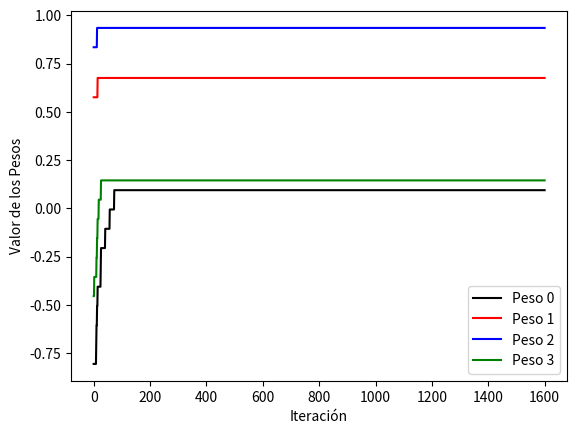

The matplotlib source for this figure:
# El siguiente codigo emula el comportamiento 
# de una compuerta logica OR con cuatro entradas

import numpy as np
import matplotlib.pyplot as plt

class PerceptronOR:
    def __init__(self, n):
        self.pesos = np.random.randn(n)
        self.n = n

    def propagacion(self, entradas):
        self.salida = 1 if np.dot(self.pesos, entradas) > 0 else 0
        self.entradas = entradas

    def actualizacion(self, alfa, salida_deseada):
        for i in range(self.n):
            self.pesos[i] = self.pesos[i] + alfa * (salida_deseada - self.salida) * self.entradas[i]

perceptron_or = PerceptronOR(4)

ejemplos_or = np.array([
    [0, 0, 0, 0, 0],
    [0, 0, 0, 1, 1],
    [0, 0, 1, 0, 1],
    [0, 0, 1, 1, 1],
    [0, 1, 0, 0, 1],
    [0, 1, 0, 1, 1],
    [0, 1, 1, 0, 1],
    [0, 1, 1, 1, 1],
    [1, 0, 0, 0, 1],
    [1, 0, 0, 1, 1],
    [1, 0, 1, 0, 1],
    [1, 0, 1, 1, 1],
    [1, 1, 0, 0, 1],
    [1, 1, 0, 1, 1],
    [1, 1, 1, 0, 1],
    [1, 1, 1, 1, 1]
])


grad_pesos = [perceptron_or.pesos.copy()]
for epoca in range(100):
    for ejemplo in ejemplos_or:
        entradas = ejemplo[:4]  
        salida_deseada = ejemplo[4] 
        perceptron_or.propagacion(entradas)
        perceptron_or.actualizacion(0.1, salida_deseada)
        grad_pesos.append(perceptron_or.pesos.copy())

grad_pesos = np.array(grad_pesos)

plt.plot(grad_pesos[:, 0], 'k', label='Peso 0')
plt.plot(grad_pesos[:, 1], 'r', label='Peso 1')
plt.plot(grad_pesos[:, 2], 'b', label='Peso 2')
plt.plot(grad_pesos[:, 3], 'g', label='Peso 3')
plt.legend()
plt.xlabel('Iteración')
plt.ylabel('Valor de los Pesos')
plt.show()


print("Pesos finales:", perceptron_or.pesos)

# A continuación podemos ver qué de acuerdo con el funcionamiento
# de la compuerta OR siempre que haya siquiera un 1 entre las entradas la salida será 1
# y la salida sera cero solo si todas las entradas son cero

perceptron_or.propagacion([1,0,1,1])
print("Salida:", perceptron_or.salida)

perceptron_or.propagacion([0,0,0,0])
print("Salida:", perceptron_or.salida)

perceptron_or.propagacion([0,0,0,1])
print("Salida:", perceptron_or.salida)
